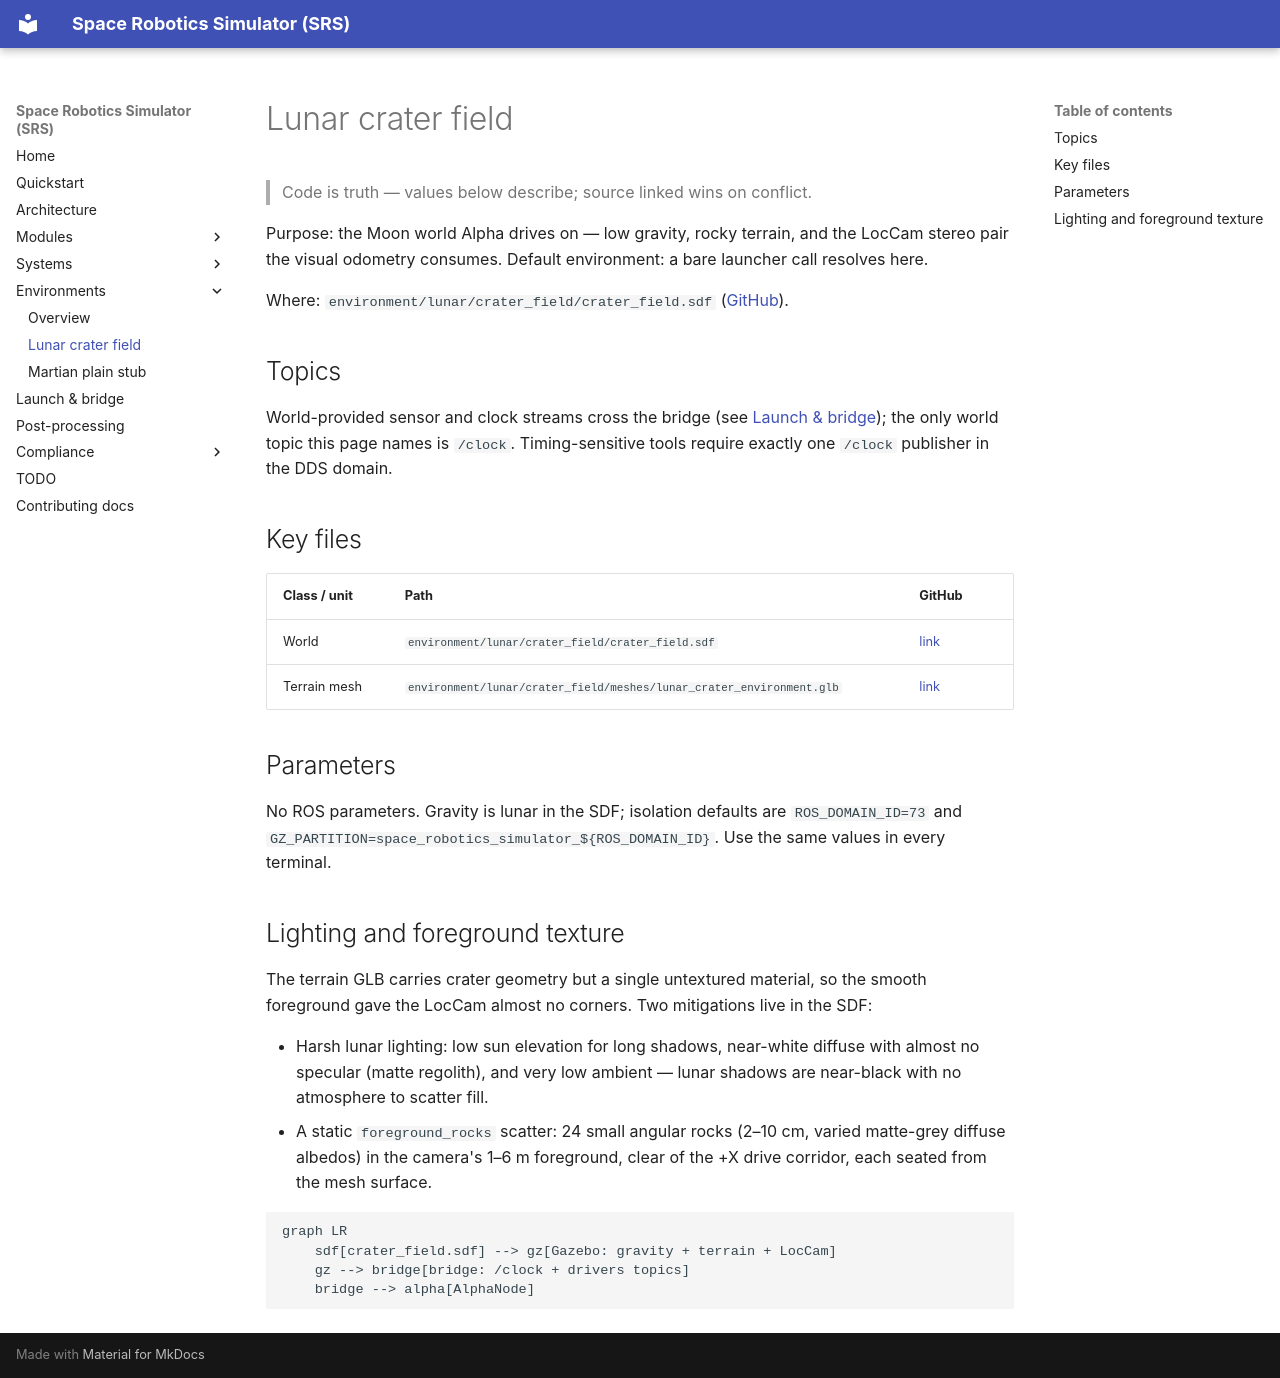

repository: richarJ2002/space_robotics_simulator · page: environments/crater-field/index.html · generator: mkdocs

# Lunar crater field

> Code is truth — values below describe; source linked wins on conflict.

Purpose: the Moon world Alpha drives on — low gravity, rocky terrain, and
the LocCam stereo pair the visual odometry consumes. Default environment:
a bare launcher call resolves here.

Where: `environment/lunar/crater_field/crater_field.sdf`
([GitHub](https://github.com/richarJ2002/space_robotics_simulator/blob/main/environment/lunar/crater_field/crater_field.sdf)).

## Topics

World-provided sensor and clock streams cross the bridge (see
[Launch & bridge](../launch-bridge.md)); the only world topic this page
names is `/clock`. Timing-sensitive tools require exactly one `/clock`
publisher in the DDS domain.

## Key files

| Class / unit | Path | GitHub |
|---|---|---|
| World | `environment/lunar/crater_field/crater_field.sdf` | [link](https://github.com/richarJ2002/space_robotics_simulator/blob/main/environment/lunar/crater_field/crater_field.sdf) |
| Terrain mesh | `environment/lunar/crater_field/meshes/lunar_crater_environment.glb` | [link](https://github.com/richarJ2002/space_robotics_simulator/blob/main/environment/lunar/crater_field/meshes/lunar_crater_environment.glb) |

## Parameters

No ROS parameters. Gravity is lunar in the SDF; isolation defaults are
`ROS_DOMAIN_ID=73` and `GZ_PARTITION=space_robotics_simulator_${ROS_DOMAIN_ID}`.
Use the same values in every terminal.

## Lighting and foreground texture

The terrain GLB carries crater geometry but a single untextured
material, so the smooth foreground gave the LocCam almost no
corners. Two mitigations live in the SDF:

- Harsh lunar lighting: low sun elevation for long shadows,
  near-white diffuse with almost no specular (matte regolith),
  and very low ambient — lunar shadows are near-black with no
  atmosphere to scatter fill.
- A static `foreground_rocks` scatter: 24 small angular rocks
  (2–10 cm, varied matte-grey diffuse albedos) in the camera's
  1–6 m foreground, clear of the +X drive corridor, each
  seated from the mesh surface.

```mermaid
graph LR
    sdf[crater_field.sdf] --> gz[Gazebo: gravity + terrain + LocCam]
    gz --> bridge[bridge: /clock + drivers topics]
    bridge --> alpha[AlphaNode]
```
